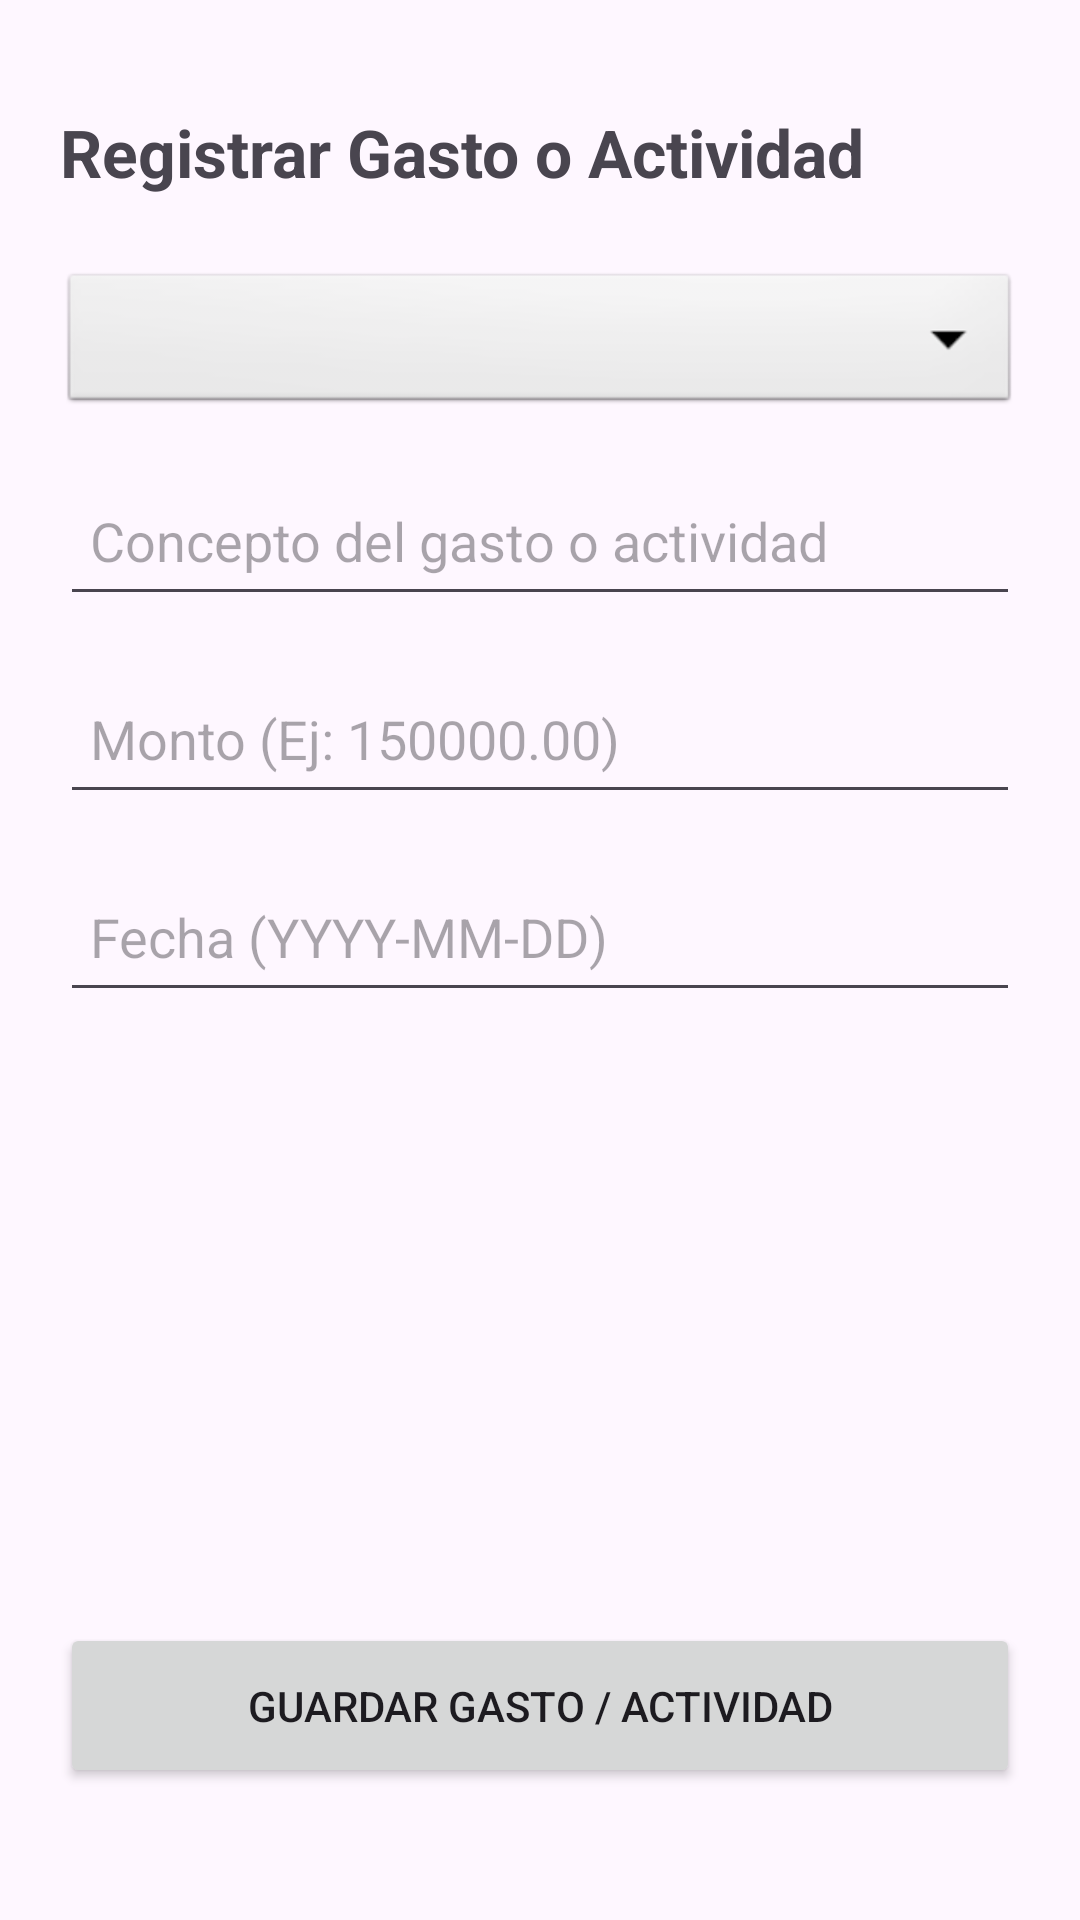

Produce the Android XML layout that renders to this screen, including the resource entries it uses.
<!-- AndroidManifest.xml: application theme Theme.TravelMateApp -->
<!-- res/layout/fragment_expense.xml -->
<?xml version="1.0" encoding="utf-8"?>
<androidx.constraintlayout.widget.ConstraintLayout xmlns:android="http://schemas.android.com/apk/res/android"
    xmlns:app="http://schemas.android.com/apk/res-auto"
    android:layout_width="match_parent"
    android:layout_height="match_parent"
    android:padding="20dp"
    android:background="?attr/colorSurface">

    
    <TextView
        android:id="@+id/tvFormExpenseTitle"
        android:layout_width="wrap_content"
        android:layout_height="wrap_content"
        android:text="Registrar Gasto o Actividad"
        android:textSize="22sp"
        android:textStyle="bold"
        app:layout_constraintTop_toTopOf="parent"
        app:layout_constraintStart_toStartOf="parent"
        android:layout_marginTop="16dp" />

    
    <Spinner
        android:id="@+id/spinnerCategory"
        android:layout_width="0dp"
        android:layout_height="50dp"
        android:background="@android:drawable/btn_dropdown"
        android:padding="8dp"
        app:layout_constraintTop_toBottomOf="@id/tvFormExpenseTitle"
        app:layout_constraintStart_toStartOf="parent"
        app:layout_constraintEnd_toEndOf="parent"
        android:layout_marginTop="24dp" />

    
    <EditText
        android:id="@+id/etExpenseConcept"
        android:layout_width="0dp"
        android:layout_height="50dp"
        android:hint="Concepto del gasto o actividad"
        android:inputType="text"
        android:padding="10dp"
        app:layout_constraintTop_toBottomOf="@id/spinnerCategory"
        app:layout_constraintStart_toStartOf="parent"
        app:layout_constraintEnd_toEndOf="parent"
        android:layout_marginTop="16dp" />

    
    <EditText
        android:id="@+id/etExpenseAmount"
        android:layout_width="0dp"
        android:layout_height="50dp"
        android:hint="Monto (Ej: 150000.00)"
        android:inputType="numberDecimal"
        android:padding="10dp"
        app:layout_constraintTop_toBottomOf="@id/etExpenseConcept"
        app:layout_constraintStart_toStartOf="parent"
        app:layout_constraintEnd_toEndOf="parent"
        android:layout_marginTop="16dp" />

    
    <EditText
        android:id="@+id/etExpenseDate"
        android:layout_width="0dp"
        android:layout_height="50dp"
        android:hint="Fecha (YYYY-MM-DD)"
        android:inputType="date"
        android:padding="10dp"
        app:layout_constraintTop_toBottomOf="@id/etExpenseAmount"
        app:layout_constraintStart_toStartOf="parent"
        app:layout_constraintEnd_toEndOf="parent"
        android:layout_marginTop="16dp" />

    
    <Button
        android:id="@+id/btnSaveExpense"
        android:layout_width="0dp"
        android:layout_height="55dp"
        android:text="Guardar Gasto / Actividad"
        app:layout_constraintBottom_toBottomOf="parent"
        app:layout_constraintStart_toStartOf="parent"
        app:layout_constraintEnd_toEndOf="parent"
        android:layout_marginBottom="24dp" />

</androidx.constraintlayout.widget.ConstraintLayout>
<!-- resources referenced by this layout -->
<resources>
  <style name="Theme.TravelMateApp" parent="Base.Theme.TravelMateApp" />
  <style name="Base.Theme.TravelMateApp" parent="Theme.Material3.DayNight.NoActionBar">
          
          
      </style>
</resources>
